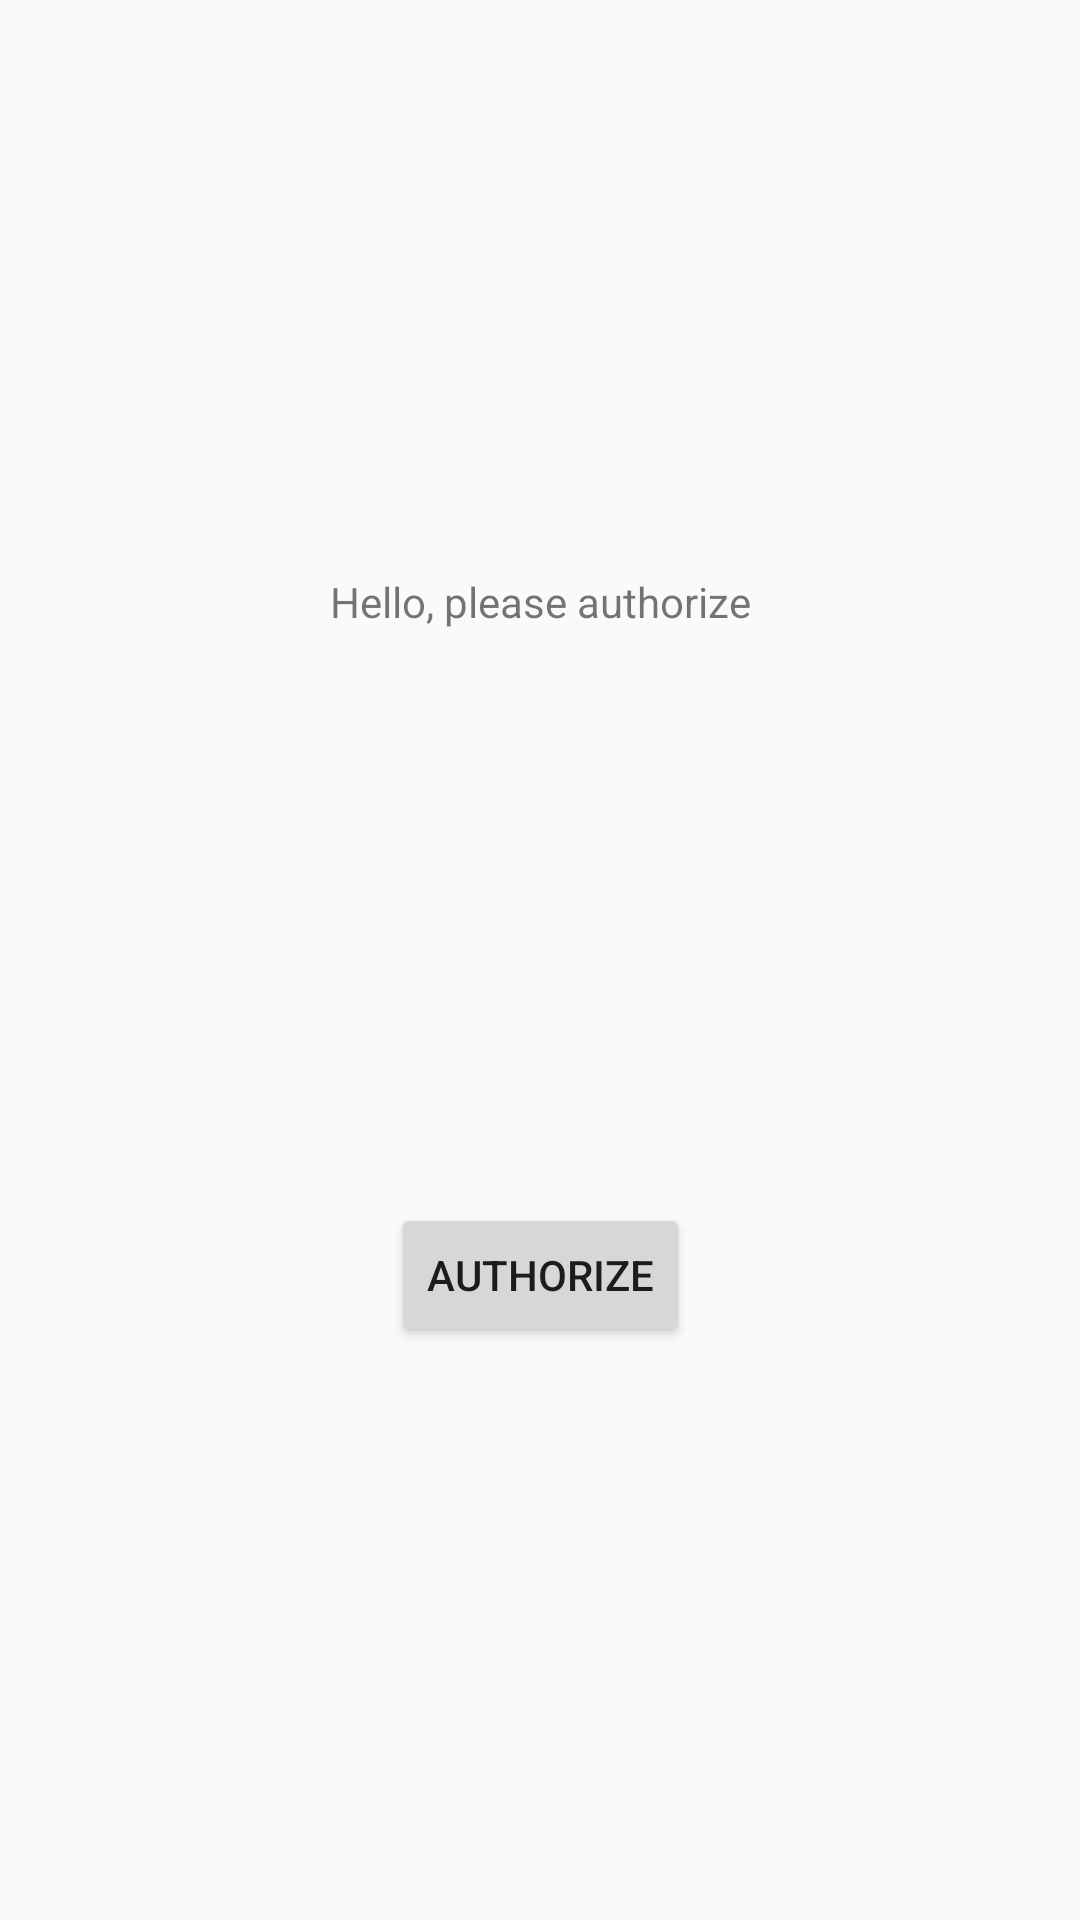

Here is an Android app screen rendered from its layout file. Give the layout XML and the strings, colors and styles it references.
<!-- AndroidManifest.xml: application theme Theme.PetApp -->
<!-- res/layout/fragment_first.xml -->
<?xml version="1.0" encoding="utf-8"?>
<androidx.constraintlayout.widget.ConstraintLayout xmlns:android="http://schemas.android.com/apk/res/android"
    xmlns:app="http://schemas.android.com/apk/res-auto"
    xmlns:tools="http://schemas.android.com/tools"
    android:layout_width="match_parent"
    android:layout_height="match_parent"
    tools:context=".FirstFragment">

    <TextView
        android:id="@+id/textview_first"
        android:layout_width="wrap_content"
        android:layout_height="wrap_content"
        android:text="@string/hello_first_fragment"
        app:layout_constraintBottom_toTopOf="@id/button_first"
        app:layout_constraintEnd_toEndOf="parent"
        app:layout_constraintStart_toStartOf="parent"
        app:layout_constraintTop_toTopOf="parent" />

    <Button
        android:id="@+id/button_first"
        android:layout_width="wrap_content"
        android:layout_height="wrap_content"
        android:text="@string/authorize"
        app:layout_constraintBottom_toBottomOf="parent"
        app:layout_constraintEnd_toEndOf="parent"
        app:layout_constraintStart_toStartOf="parent"
        app:layout_constraintTop_toBottomOf="@id/textview_first" />
</androidx.constraintlayout.widget.ConstraintLayout>
<!-- resources referenced by this layout -->
<resources>
  <string name="authorize">Authorize</string>
  <string name="hello_first_fragment">Hello, please authorize</string>
  <style name="Theme.PetApp" parent="Theme.AppCompat.Light.DarkActionBar">
          
          <item name="colorPrimary">@color/purple_500</item>
          <item name="colorPrimaryDark">@color/purple_700</item>
          <item name="colorAccent">@color/teal_200</item>
          
      </style>
  <!-- not gathered from this repository: default colours our renderer supplied (Android Studio template values) -->
  <color name="purple_500">#FF6200EE</color>
  <color name="purple_700">#FF3700B3</color>
  <color name="teal_200">#FF03DAC5</color>
</resources>
